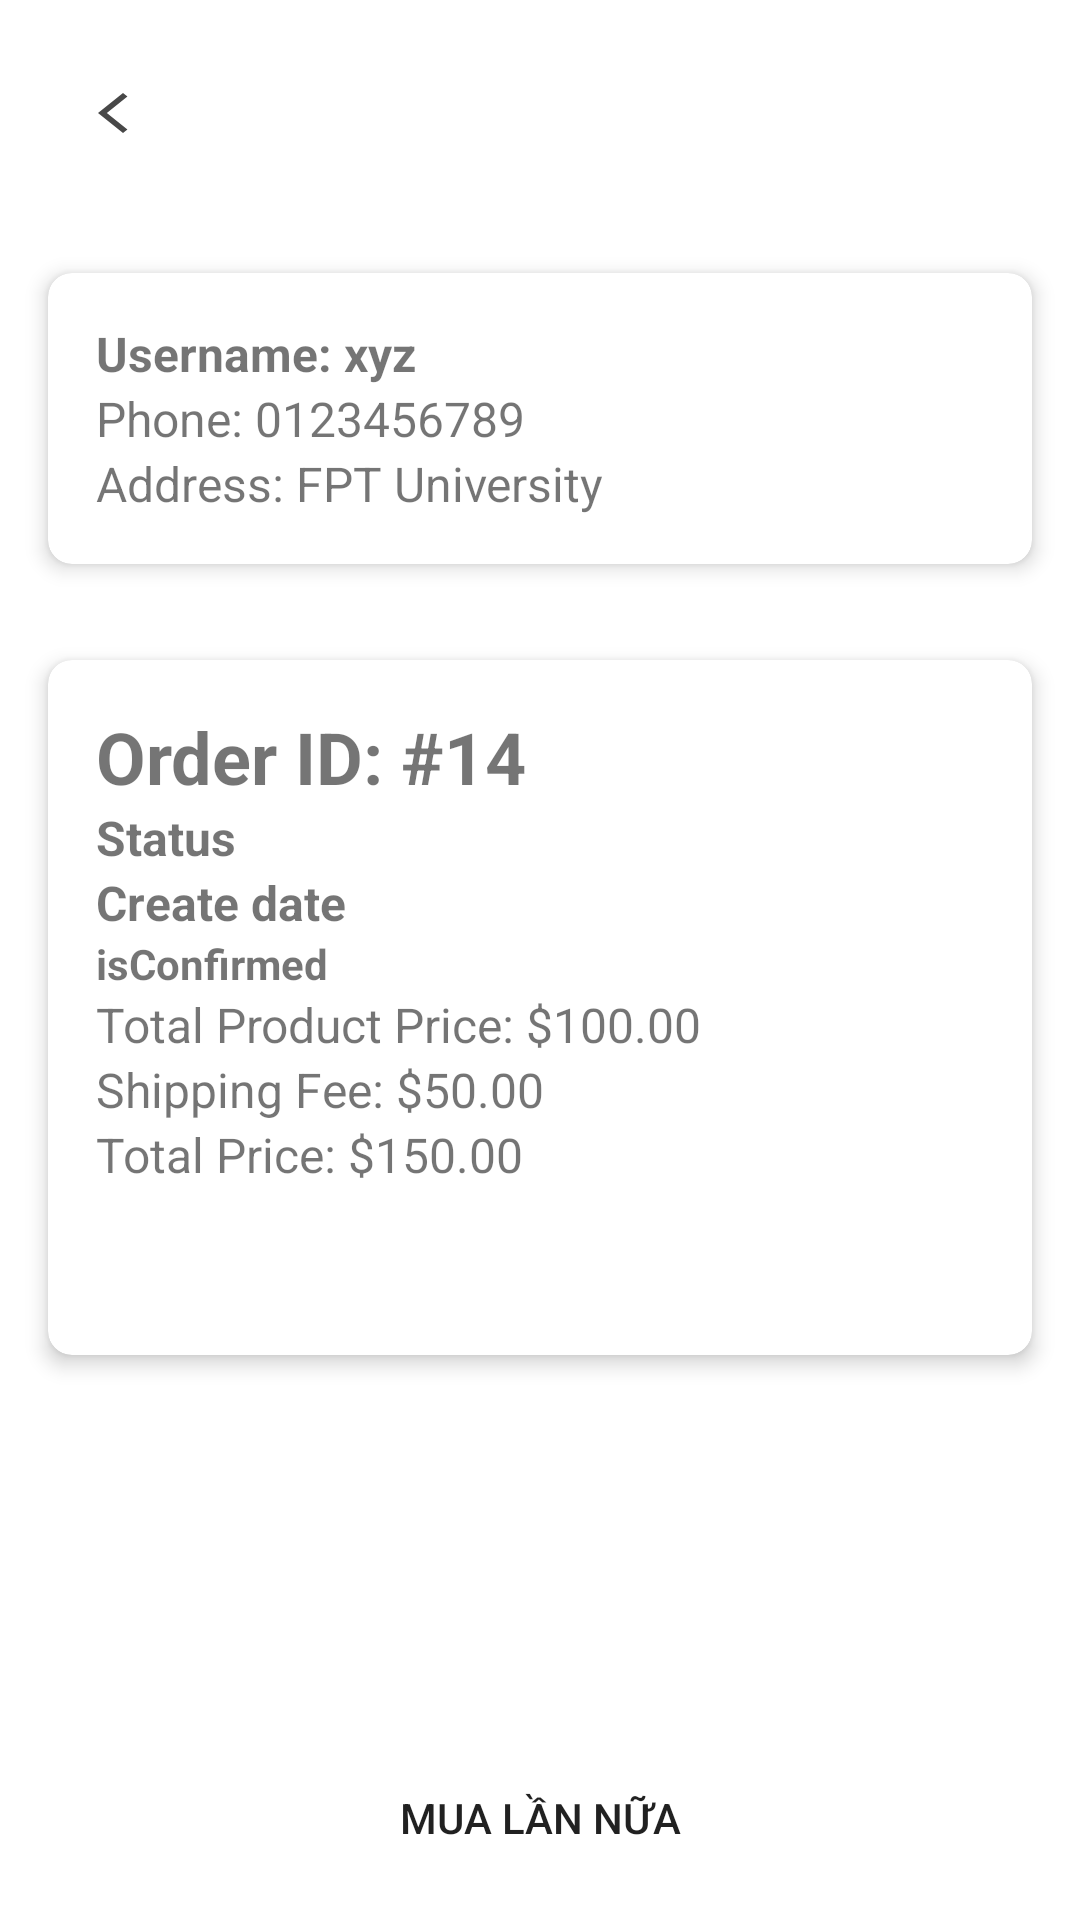

Android layout source for this screen:
<!-- AndroidManifest.xml: application theme Theme.Prm392craftmanagement -->
<!-- res/layout/activity_order_detail.xml -->
<?xml version="1.0" encoding="utf-8"?>
<RelativeLayout xmlns:android="http://schemas.android.com/apk/res/android"
    xmlns:app="http://schemas.android.com/apk/res-auto"
    xmlns:tools="http://schemas.android.com/tools"
    android:layout_width="match_parent"
    android:layout_height="match_parent"
    tools:context=".ui.details.OrderDetailActivity">

    <ImageButton
        android:id="@+id/button_back"
        android:layout_width="35dp"
        android:layout_height="35dp"
        android:layout_alignParentStart="true"
        android:layout_alignParentTop="true"
        android:layout_margin="20dp"
        android:background="@drawable/bg_back"
        android:elevation="10dp"
        android:src="@drawable/ic_back" />

    <androidx.cardview.widget.CardView
        android:id="@+id/cardOrderInfo"
        android:layout_width="match_parent"
        android:layout_height="wrap_content"
        android:layout_below="@+id/button_back"
        android:layout_margin="16dp"
        android:layout_marginStart="16dp"
        android:layout_marginEnd="16dp"
        app:cardCornerRadius="8dp"
        app:cardElevation="4dp">

        <LinearLayout
            android:layout_width="match_parent"
            android:layout_height="wrap_content"
            android:orientation="vertical"
            android:padding="16dp">

            <TextView
                android:id="@+id/tvUsername"
                android:layout_width="wrap_content"
                android:layout_height="wrap_content"
                android:text="Username: xyz"
                android:textSize="16sp"
                android:textStyle="bold" />

            <TextView
                android:id="@+id/tvPhone"
                android:layout_width="wrap_content"
                android:layout_height="wrap_content"
                android:text="Phone: 0123456789"
                android:textSize="16sp" />

            <TextView
                android:id="@+id/tvAddress"
                android:layout_width="wrap_content"
                android:layout_height="wrap_content"
                android:text="Address: FPT University"
                android:textSize="16sp" />
        </LinearLayout>
    </androidx.cardview.widget.CardView>

    <androidx.cardview.widget.CardView
        android:id="@+id/cardReview"
        android:layout_width="match_parent"
        android:layout_height="wrap_content"
        android:layout_below="@+id/cardOrderInfo"
        android:layout_margin="16dp"
        android:layout_marginStart="16dp"
        android:layout_marginEnd="16dp"
        app:cardCornerRadius="8dp"
        app:cardElevation="4dp">

        <LinearLayout
            android:layout_width="match_parent"
            android:layout_height="wrap_content"
            android:orientation="vertical"
            android:padding="16dp">

            <TextView
                android:id="@+id/tvOrderId"
                android:layout_width="wrap_content"
                android:layout_height="wrap_content"
                android:text="Order ID: #14"
                android:textSize="24sp"
                android:textStyle="bold" />

            <TextView
                android:id="@+id/tvStatus"
                android:layout_width="wrap_content"
                android:layout_height="wrap_content"
                android:text="Status"
                android:textSize="16sp"
                android:textStyle="bold" />

            <TextView

                android:id="@+id/tvCreateAt"
                android:layout_width="wrap_content"
                android:layout_height="wrap_content"
                android:text="Create date"
                android:textSize="16sp"
                android:textStyle="bold" />

            <TextView
                android:id="@+id/tvIsConfirmed"
                android:layout_width="wrap_content"
                android:layout_height="wrap_content"
                android:text="isConfirmed"
                android:textStyle="bold" />

            <TextView
                android:id="@+id/tvTotalProductPrice"
                android:layout_width="wrap_content"
                android:layout_height="wrap_content"
                android:text="Total Product Price: $100.00"
                android:textSize="16sp" />

            <TextView
                android:id="@+id/tvShippingFee"
                android:layout_width="wrap_content"
                android:layout_height="wrap_content"
                android:text="Shipping Fee: $50.00"
                android:textSize="16sp" />

            <TextView
                android:id="@+id/tvTotalPrice"
                android:layout_width="wrap_content"
                android:layout_height="wrap_content"
                android:text="Total Price: $150.00"
                android:textSize="16sp" />

            <androidx.recyclerview.widget.RecyclerView
                android:id="@+id/recycleview_orderproducts"
                android:layout_width="match_parent"
                android:layout_height="wrap_content"
                android:layout_marginVertical="20dp" />
        </LinearLayout>
    </androidx.cardview.widget.CardView>

    <Button
        android:id="@+id/btnSubmit"
        android:layout_width="match_parent"
        android:layout_height="wrap_content"
        android:layout_alignParentBottom="true"
        android:layout_marginHorizontal="16dp"
        android:layout_marginBottom="10dp"
        android:background="@drawable/bg_circle_green_line"
        android:text="Mua lần nữa" />
</RelativeLayout>
<!-- resources referenced by this layout -->
<resources>
  <!-- drawable ic_back (drawable) -->
  <vector xmlns:android="http://schemas.android.com/apk/res/android"
      android:width="20dp"
      android:height="16sp"
      android:tint="#484848"
      android:viewportWidth="24"
      android:viewportHeight="24">
      <path
          android:fillColor="@android:color/white"
          android:pathData="M17.77,3.77l-1.77,-1.77l-10,10l10,10l1.77,-1.77l-8.23,-8.23z" />
  </vector>
  <style name="Theme.Prm392craftmanagement" parent="Base.Theme.Prm392craftmanagement" />
  <style name="Base.Theme.Prm392craftmanagement" parent="Theme.MaterialComponents.DayNight.DarkActionBar">
          
          <item name="colorPrimary">@color/light_sea_green</item>
          <item name="colorPrimaryVariant">@color/light_sea_green</item>
          <item name="colorOnPrimary">@color/white</item>
          
          <item name="colorSecondary">@color/teal_200</item>
          <item name="colorSecondaryVariant">@color/teal_700</item>
          <item name="colorOnSecondary">@color/black</item>
          
          <item name="android:statusBarColor">?attr/colorPrimaryVariant</item>
          
      </style>
  <color name="light_sea_green">#429760</color>
  <color name="white">#FFFFFFFF</color>
  <color name="teal_200">#FF03DAC5</color>
  <color name="teal_700">#FF018786</color>
  <color name="black">#FF000000</color>
</resources>
